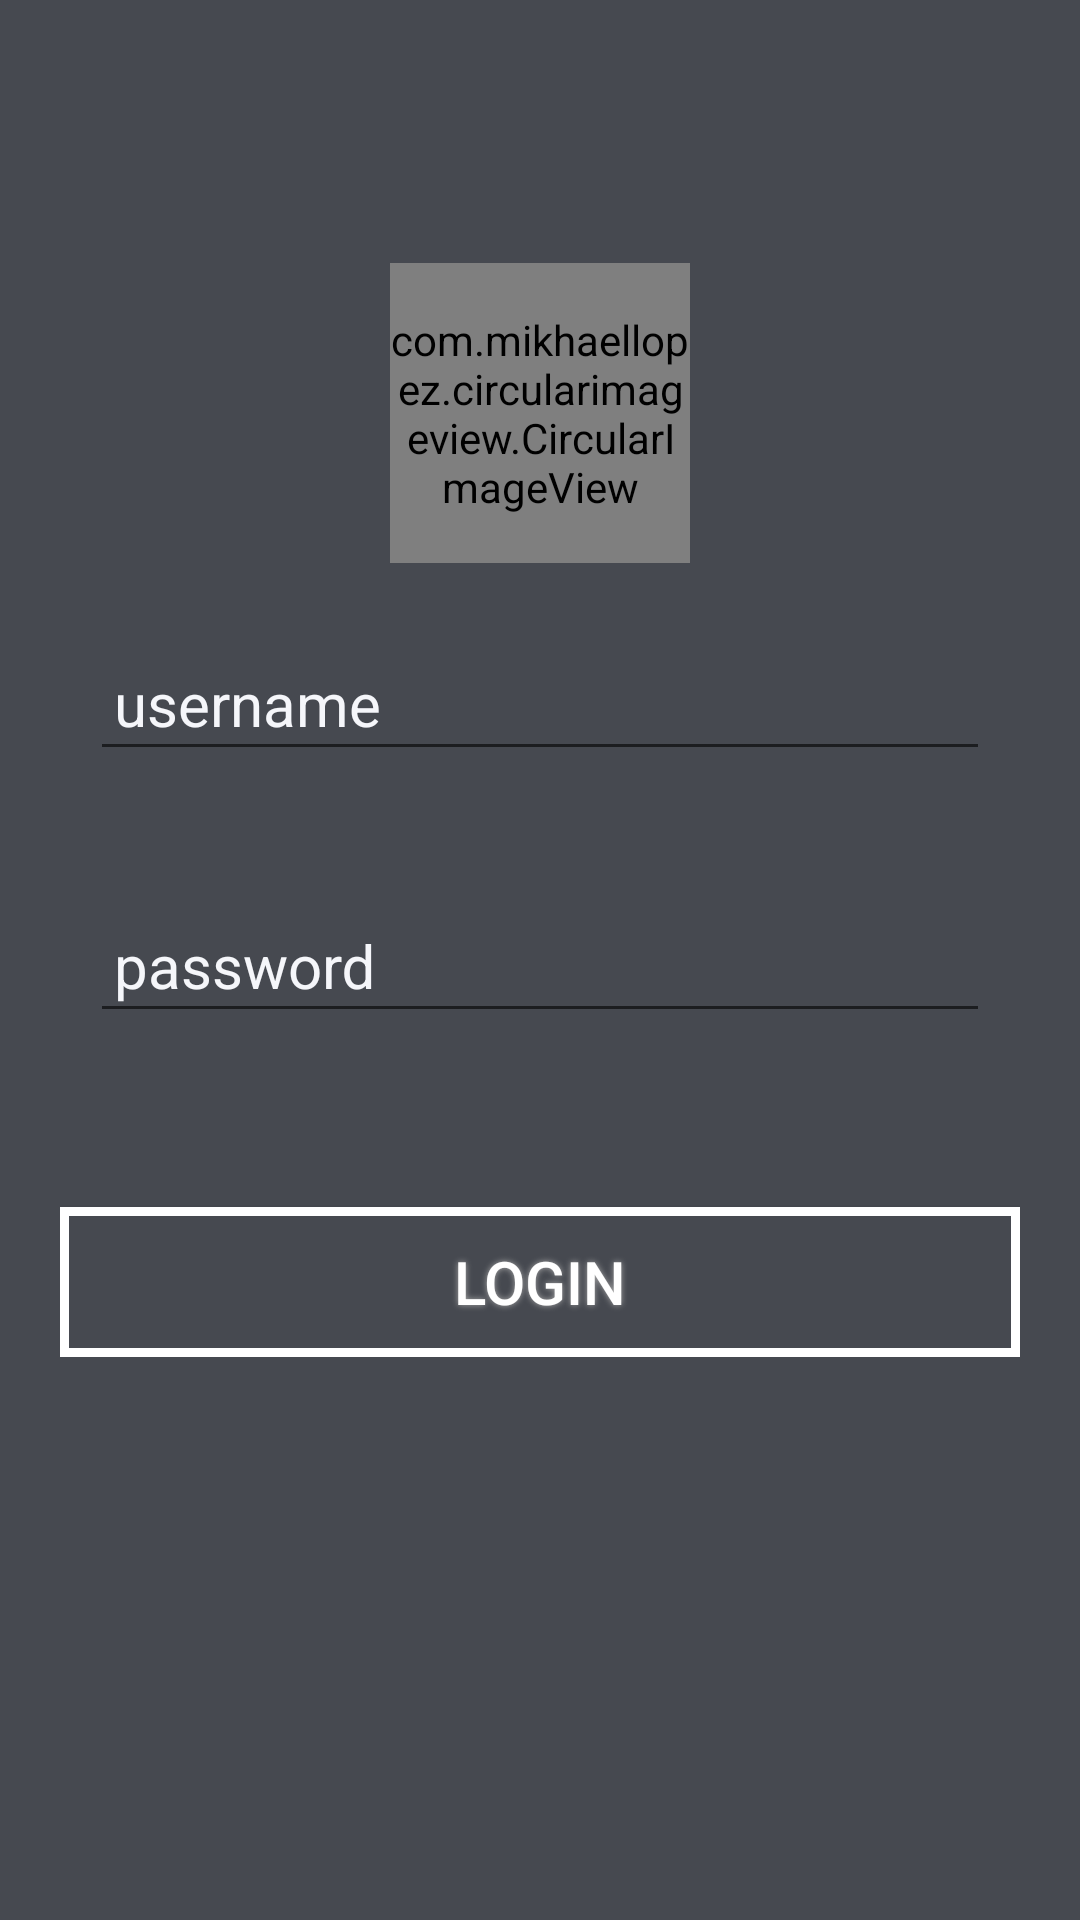

Produce the Android XML layout that renders to this screen, including the resource entries it uses.
<!-- AndroidManifest.xml: application theme MaterialTheme -->
<!-- res/layout/activity_log_in.xml -->
<?xml version="1.0" encoding="utf-8"?>
<RelativeLayout xmlns:android="http://schemas.android.com/apk/res/android"
    xmlns:app="http://schemas.android.com/apk/res-auto"
    xmlns:tools="http://schemas.android.com/tools"
    android:layout_width="match_parent"
    android:layout_height="match_parent"
    android:background="@color/activityBackground"
    tools:context="game_on_ha.jokes.log_in.LogIn"
    >
 <com.mikhaellopez.circularimageview.CircularImageView
     android:layout_width="100dp"
     android:layout_height="100dp"
     android:src="@drawable/person"
     android:id="@+id/person"

     android:layout_centerInParent="true"
     android:layout_above="@+id/linearLayout" />
    <LinearLayout
        android:layout_width="match_parent"
        android:layout_height="wrap_content"
        android:orientation="vertical"
        android:id="@+id/linearLayout"
        android:layout_marginLeft="20dp"
        android:layout_marginRight="20dp"
        android:layout_centerVertical="true"
        android:layout_centerHorizontal="true">

        <android.support.design.widget.TextInputLayout
            android:id="@+id/username_layout"
            android:layout_width="match_parent"
            android:textColorHint="@color/off_white"
            android:layout_marginTop="8dp"
            android:layout_marginBottom="8dp"
            android:layout_height="wrap_content">

            <EditText
                android:id="@+id/username"
                android:layout_width="match_parent"
                android:layout_height="wrap_content"
                android:layout_margin="10dp"
                android:hint="username"
                android:padding="8dp"
                android:textColor="@color/off_white"
                android:textSize="20sp" />
        </android.support.design.widget.TextInputLayout>

        <android.support.design.widget.TextInputLayout
            android:id="@+id/password_layout"
            android:layout_width="match_parent"
            android:layout_marginTop="8dp"
            android:layout_marginBottom="8dp"
            android:layout_height="wrap_content"
            android:textColorHint="@color/off_white"
            >

            <EditText
                android:id="@+id/password"
                android:layout_width="match_parent"
                android:layout_height="wrap_content"
                android:layout_margin="10dp"
                android:hint="password"
                android:inputType="textPassword"
                android:padding="8dp"
                android:textColor="@color/off_white"
                android:textSize="20sp" />
        </android.support.design.widget.TextInputLayout>

        <Button
            android:id="@+id/login_btn"
            android:layout_width="match_parent"
            android:layout_height="wrap_content"
            android:layout_marginTop="40dp"
            android:background="@drawable/buttonshape"
            android:shadowColor="#A8A8A8"
            android:shadowDx="0"
            android:shadowDy="0"
            android:shadowRadius="5"
            android:text="LogIn"
            android:textColor="#FFFFFF"
            android:textSize="20sp" />

    </LinearLayout>


</RelativeLayout>
<!-- resources referenced by this layout -->
<resources>
  <color name="activityBackground">#464950</color>
  <color name="off_white">#f5f6fa</color>3b3e47
  <!-- drawable buttonshape (drawable) -->
  <?xml version="1.0" encoding="utf-8"?>
  <shape xmlns:android="http://schemas.android.com/apk/res/android"
      android:shape="rectangle">
      <corners android:radius="0dp" />
      <gradient
          android:angle="45"
          android:centerColor="#464950"
          android:centerX="35%"
          android:endColor="#464950"
          android:startColor="#464950"
          android:type="linear" />
  
      <size
          android:width="270dp"
          android:height="50dp" />
      <stroke
          android:width="3dp"
          android:color="#ffffff" />
  </shape>
  <!-- drawable person: png bitmap (drawable, 733 bytes) -->
  <style name="MaterialTheme" parent="ParentTheme">
  
      </style>
  <style name="ParentTheme" parent="Theme.AppCompat.Light.NoActionBar">
          
          <item name="colorPrimary">@color/colorPrimary</item>
          <item name="colorPrimaryDark">@color/colorPrimaryDark</item>
          <item name="colorAccent">@color/off_white</item>
  
      </style>
  <color name="colorPrimary">#4b4d59</color>
  <color name="colorPrimaryDark">#242833</color>
</resources>
